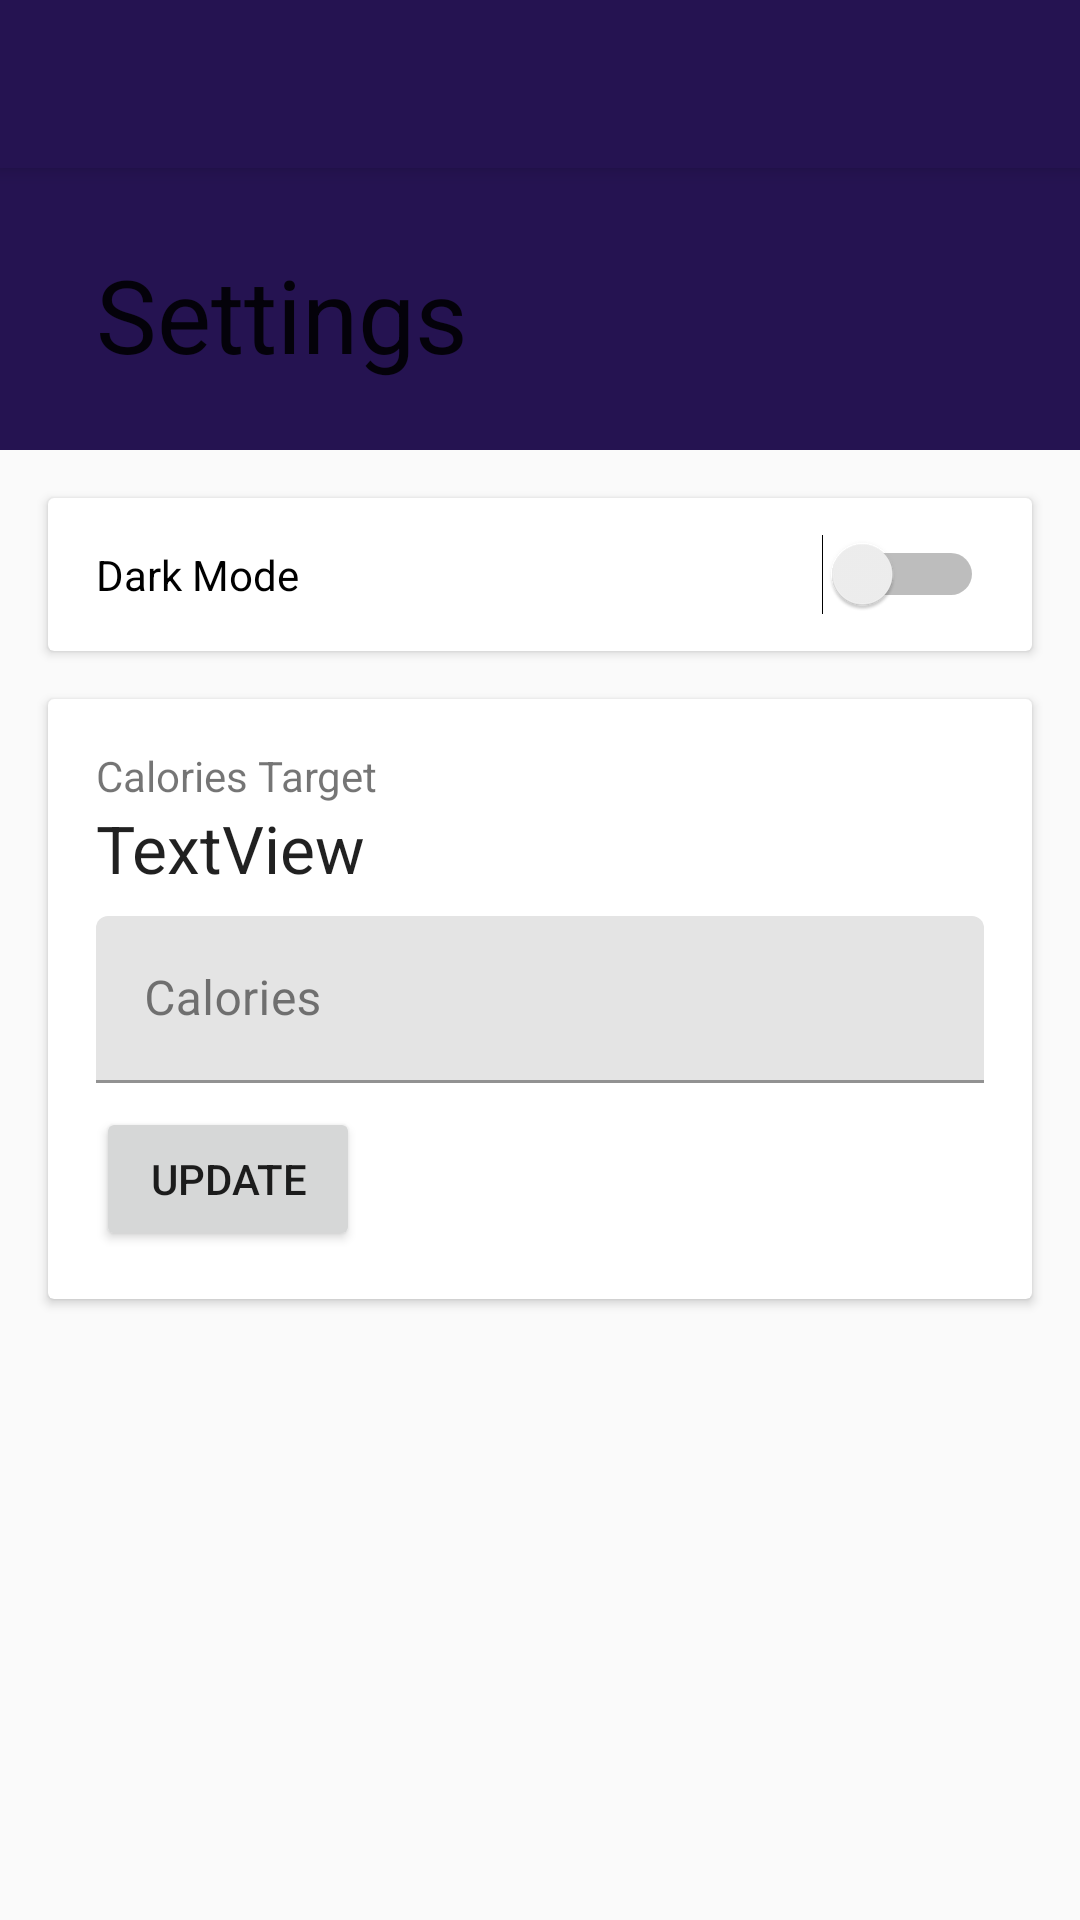

Write the Android layout XML for this screen, with the resource values it uses.
<!-- AndroidManifest.xml: application theme Theme.MyApp -->
<!-- res/layout/fragment_settings.xml -->
<?xml version="1.0" encoding="utf-8"?>
<androidx.coordinatorlayout.widget.CoordinatorLayout xmlns:android="http://schemas.android.com/apk/res/android"
    xmlns:tools="http://schemas.android.com/tools"
    xmlns:app="http://schemas.android.com/apk/res-auto"


    android:layout_width="match_parent"
    android:layout_height="match_parent">

    <com.google.android.material.appbar.AppBarLayout
        android:id="@+id/appbar"

        android:layout_width="match_parent"
        android:layout_height="150dp">

        <com.google.android.material.appbar.CollapsingToolbarLayout
            android:layout_width="match_parent"
            android:layout_height="match_parent"
            app:contentScrim="?attr/colorPrimary"
            app:layout_scrollFlags="scroll|exitUntilCollapsed"

            app:toolbarId="@+id/toolbar">


            <androidx.appcompat.widget.Toolbar
                android:id="@+id/toolbar"
                android:layout_width="match_parent"
                android:layout_height="?attr/actionBarSize"
                app:title="Settings"></androidx.appcompat.widget.Toolbar>
        </com.google.android.material.appbar.CollapsingToolbarLayout>
    </com.google.android.material.appbar.AppBarLayout>

    <androidx.core.widget.NestedScrollView
        android:layout_width="match_parent"
        android:layout_height="match_parent"


        app:layout_behavior="com.google.android.material.appbar.AppBarLayout$ScrollingViewBehavior">

        <androidx.constraintlayout.widget.ConstraintLayout
            android:layout_width="match_parent"
            android:layout_height="match_parent"
            tools:context=".ui.settings.SettingsFragment">

            <androidx.cardview.widget.CardView
                android:id="@+id/cardView"
                android:layout_width="0dp"
                android:layout_height="wrap_content"
                android:layout_marginStart="16dp"
                android:layout_marginTop="16dp"
                android:layout_marginEnd="16dp"
                app:layout_constraintEnd_toEndOf="parent"
                app:layout_constraintStart_toStartOf="parent"
                app:layout_constraintTop_toTopOf="parent">

                <Switch
                    android:id="@+id/switch_darkmode"
                    android:layout_width="match_parent"
                    android:layout_height="wrap_content"
                    android:padding="16dp"
                    android:text="Dark Mode" />
            </androidx.cardview.widget.CardView>

            <androidx.cardview.widget.CardView
                android:layout_width="0dp"
                android:layout_height="wrap_content"
                android:layout_marginTop="16dp"
                android:layout_marginBottom="16dp"
                app:layout_constraintBottom_toBottomOf="parent"
                app:layout_constraintEnd_toEndOf="@+id/cardView"
                app:layout_constraintStart_toStartOf="@+id/cardView"
                app:layout_constraintTop_toBottomOf="@+id/cardView">

                <androidx.constraintlayout.widget.ConstraintLayout
                    android:layout_width="match_parent"
                    android:layout_height="match_parent"
                    android:padding="16dp">

                    <TextView
                        android:id="@+id/textView2"
                        android:layout_width="wrap_content"
                        android:layout_height="wrap_content"
                        android:text="Calories Target"
                        android:textAppearance="@style/TextAppearance.AppCompat.Small"
                        app:layout_constraintStart_toStartOf="parent"
                        app:layout_constraintTop_toTopOf="parent" />

                    <com.google.android.material.textfield.TextInputLayout
                        android:id="@+id/textInputLayout2"
                        android:layout_width="0dp"
                        android:layout_height="wrap_content"
                        android:layout_marginTop="8dp"
                        app:layout_constraintEnd_toEndOf="parent"
                        app:layout_constraintStart_toStartOf="@+id/textView2"
                        app:layout_constraintTop_toBottomOf="@+id/tv_settings_calories">

                        <com.google.android.material.textfield.TextInputEditText
                            android:id="@+id/edt_settings_calories"
                            android:layout_width="match_parent"
                            android:layout_height="wrap_content"
                            android:hint="Calories"
                            android:inputType="number"
                            android:singleLine="true" />
                    </com.google.android.material.textfield.TextInputLayout>

                    <Button
                        android:id="@+id/btn_settings_update"
                        android:layout_width="wrap_content"
                        android:layout_height="wrap_content"
                        android:layout_marginTop="8dp"
                        android:text="update"
                        app:layout_constraintBottom_toBottomOf="parent"
                        app:layout_constraintStart_toStartOf="@+id/textInputLayout2"
                        app:layout_constraintTop_toBottomOf="@+id/textInputLayout2" />

                    <TextView
                        android:id="@+id/tv_settings_calories"
                        android:layout_width="wrap_content"
                        android:layout_height="wrap_content"
                        android:text="TextView"
                        android:textAppearance="@style/TextAppearance.AppCompat.Large"
                        app:layout_constraintStart_toStartOf="@+id/textView2"
                        app:layout_constraintTop_toBottomOf="@+id/textView2" />
                </androidx.constraintlayout.widget.ConstraintLayout>
            </androidx.cardview.widget.CardView>
        </androidx.constraintlayout.widget.ConstraintLayout>

    </androidx.core.widget.NestedScrollView>


</androidx.coordinatorlayout.widget.CoordinatorLayout>
<!-- resources referenced by this layout -->
<resources>
  <style name="Theme.MyApp" parent="Base.Theme.MyApp" />
  <style name="Base.Theme.MyApp" parent="Base.Theme.Template">
          
          <item name="colorPrimary">@color/color_primary_light</item>
          <item name="colorOnPrimary">@color/color_on_primary_light</item>
          <item name="colorPrimaryVariant">@color/color_primary_variant_light</item>
  
          <item name="colorSecondary">@color/color_secondary_light</item>
          <item name="colorOnSecondary">@color/color_on_secondary_light</item>
          <item name="colorSecondaryVariant">@color/color_secondary_variant_light</item>
  
          <item name="android:colorBackground">@color/color_background_light</item>
          <item name="colorSurface">@color/color_surface_light</item>
          <item name="colorError">@color/color_error_light</item>
          
          
          <item name="colorOnBackground">@color/color_on_background_light</item>
          <item name="colorOnSurface">@color/color_on_surface_light</item>
          <item name="colorOnError">@color/color_on_error_light</item>
  
          
          <item name="materialAlertDialogTheme">@style/ThemeOverlay.MaterialComponents.Dialog.Alert</item>
          <item name="toolbarStyle">@style/Widget.MaterialComponents.Toolbar.PrimarySurface</item>
      </style>
  <style name="Base.Theme.Template" parent="Theme.MaterialComponents.DayNight.NoActionBar">
          <item name="android:statusBarColor" tools:ignore="NewApi">?attr/colorSurface</item>
          <item name="android:windowLightStatusBar" tools:ignore="NewApi">true</item>
          <item name="android:navigationBarColor" tools:ignore="NewApi">?android:attr/colorBackground</item>
          <item name="android:windowLightNavigationBar" tools:ignore="NewApi">true</item>
          <item name="android:navigationBarDividerColor" tools:ignore="NewApi">?attr/colorControlHighlight</item>
      </style>
  <color name="color_primary_light">#251351</color>
  <color name="color_on_primary_light">#ffffff</color>
  <color name="color_primary_variant_light">#251351</color>
  <color name="color_secondary_light">#C25BA7</color>
  <color name="color_on_secondary_light">#ffffff</color>
  <color name="color_secondary_variant_light">#59214A</color>
  <color name="color_background_light">#fafafa</color>
  <color name="color_surface_light">#ffffff</color>
  <color name="color_error_light">#D50000</color>
  <color name="color_on_background_light">#212121</color>
  <color name="color_on_surface_light">#212121</color>
  <color name="color_on_error_light">#ffffff</color>
</resources>
